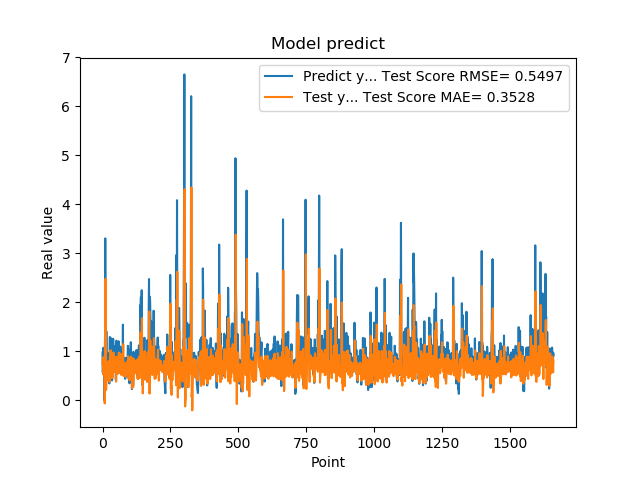

The file beside this chart, header and first rows:
9.743152856830000763e-01, 7.328302585825989812e-01
5.654720067979999154e-01, 8.494369735633635621e-01
7.307389974590000614e-01, 5.330682150765687632e-01
1.074290990829999792e+00, 6.760484528574721708e-01
9.521890282630000035e-01, 8.853953814913310127e-01
9.879170060160000766e-01, 7.694742389094905155e-01
1.011654973029999960e+00, 7.968025482016553029e-01
0.000000000000000000e+00, 7.985803992729151313e-01
7.643579840659999736e-01, -6.127316553423194090e-02
7.788103222849999119e-01, 1.251872213747864393e+00
3.306220054629999794e+00, 6.828021022337882329e-01
1.055441975589999970e+00, 2.480762151171871377e+00
7.543110251430000801e-01, 4.681188096677945110e-01
7.915459871289999283e-01, 2.126345399718511386e-01
1.409499049189999909e+00, 3.277285367041377073e-01
8.875439763070001042e-01, 6.180742202829710985e-01
6.401469707490000660e-01, 5.990268382492216492e-01
5.082880258560000808e-01, 4.824251382253045284e-01
8.640019893649999450e-01, 4.122638161474787011e-01
5.725920200349999822e-01, 6.999816977793100747e-01
8.469420075419999971e-01, 5.546231702564627941e-01
9.181020259860001032e-01, 7.840126534180997808e-01
7.976629734039999420e-01, 7.992977767240418974e-01
9.608020186419998776e-01, 6.879151014399486064e-01
9.555831551549999192e-01, 8.024602018508926182e-01
3.470349907879999862e-01, 7.711245323061884926e-01
9.546210169789999256e-01, 3.765571682473070059e-01
1.293938040730000072e+00, 8.531184015736748005e-01
5.251880288119999962e-01, 1.012543626220520299e+00
4.773890078070000542e-01, 4.495055338114774535e-01
1.275226235389999907e+00, 4.827808288837103778e-01
8.723750114439999814e-01, 1.021789193934904416e+00
8.355640172959999390e-01, 7.083585098607030339e-01
7.321749925609999377e-01, 6.976908406782417194e-01
7.640249729160000225e-01, 6.264122603846385973e-01
4.072830080990000323e-01, 6.932963377696476082e-01
4.752210080619999610e-01, 4.582034426157211016e-01
8.781340122220000488e-01, 5.316618835602279214e-01
7.414129972460000717e-01, 7.907737916951680379e-01
1.258002042770000051e+00, 7.164948064091652968e-01
1.069700956339999953e+00, 9.782197652805543209e-01
7.274609804150000691e-01, 8.132451180064361740e-01
7.892770171170000459e-01, 5.888621851639859184e-01
6.237750053410000550e-01, 6.988444830660895946e-01
6.914690136910000007e-01, 5.823323027573712451e-01
8.557710051540000640e-01, 6.440427274122375589e-01
7.093830108640000187e-01, 7.759038833063318652e-01
1.014547944070000041e+00, 6.064749401853941624e-01
1.115731000900000103e+00, 8.426947972901499551e-01
4.182830154900000208e-01, 8.809293157403147445e-01
1.002280950550000105e+00, 3.831636379522538327e-01
1.218860983849999968e+00, 8.503831339836180891e-01
1.143296003339999922e+00, 8.920520261421315267e-01
6.528189778330000248e-01, 8.771679253128951137e-01
6.746559739110000731e-01, 5.526209373144229664e-01
6.009536385540000802e-01, 5.958095188884099391e-01
6.694570183749999348e-01, 5.402335045026263050e-01
6.538079977039999990e-01, 6.826301361180483473e-01
7.814120054240000224e-01, 6.047647868568614138e-01
1.206303954120000022e+00, 6.789893247985265834e-01
8.469259738919999725e-01, 9.749383089329821672e-01
... 1,599 more rows
